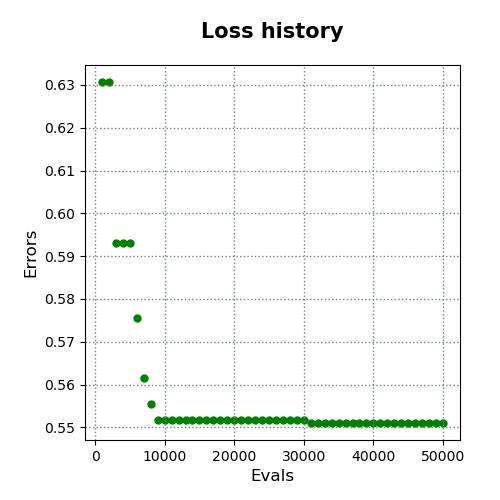

Values plotted in this chart, from the file beside it:
evals, errors
1000, 0.6307
2000, 0.6307
3000, 0.5931
4000, 0.5931
5000, 0.5931
6000, 0.5755
7000, 0.5616
8000, 0.5554
9000, 0.5518
10000, 0.5518
11000, 0.5518
12000, 0.5518
13000, 0.5518
14000, 0.5518
15000, 0.5518
16000, 0.5518
17000, 0.5518
18000, 0.5518
19000, 0.5518
20000, 0.5518
21000, 0.5518
22000, 0.5518
23000, 0.5518
24000, 0.5518
25000, 0.5518
26000, 0.5518
27000, 0.5518
28000, 0.5518
29000, 0.5518
30000, 0.5518
31000, 0.551
32000, 0.551
33000, 0.551
34000, 0.551
35000, 0.551
36000, 0.551
37000, 0.551
38000, 0.551
39000, 0.551
40000, 0.551
41000, 0.551
42000, 0.551
43000, 0.551
44000, 0.551
45000, 0.551
46000, 0.551
47000, 0.551
48000, 0.551
49000, 0.551
50000, 0.551
